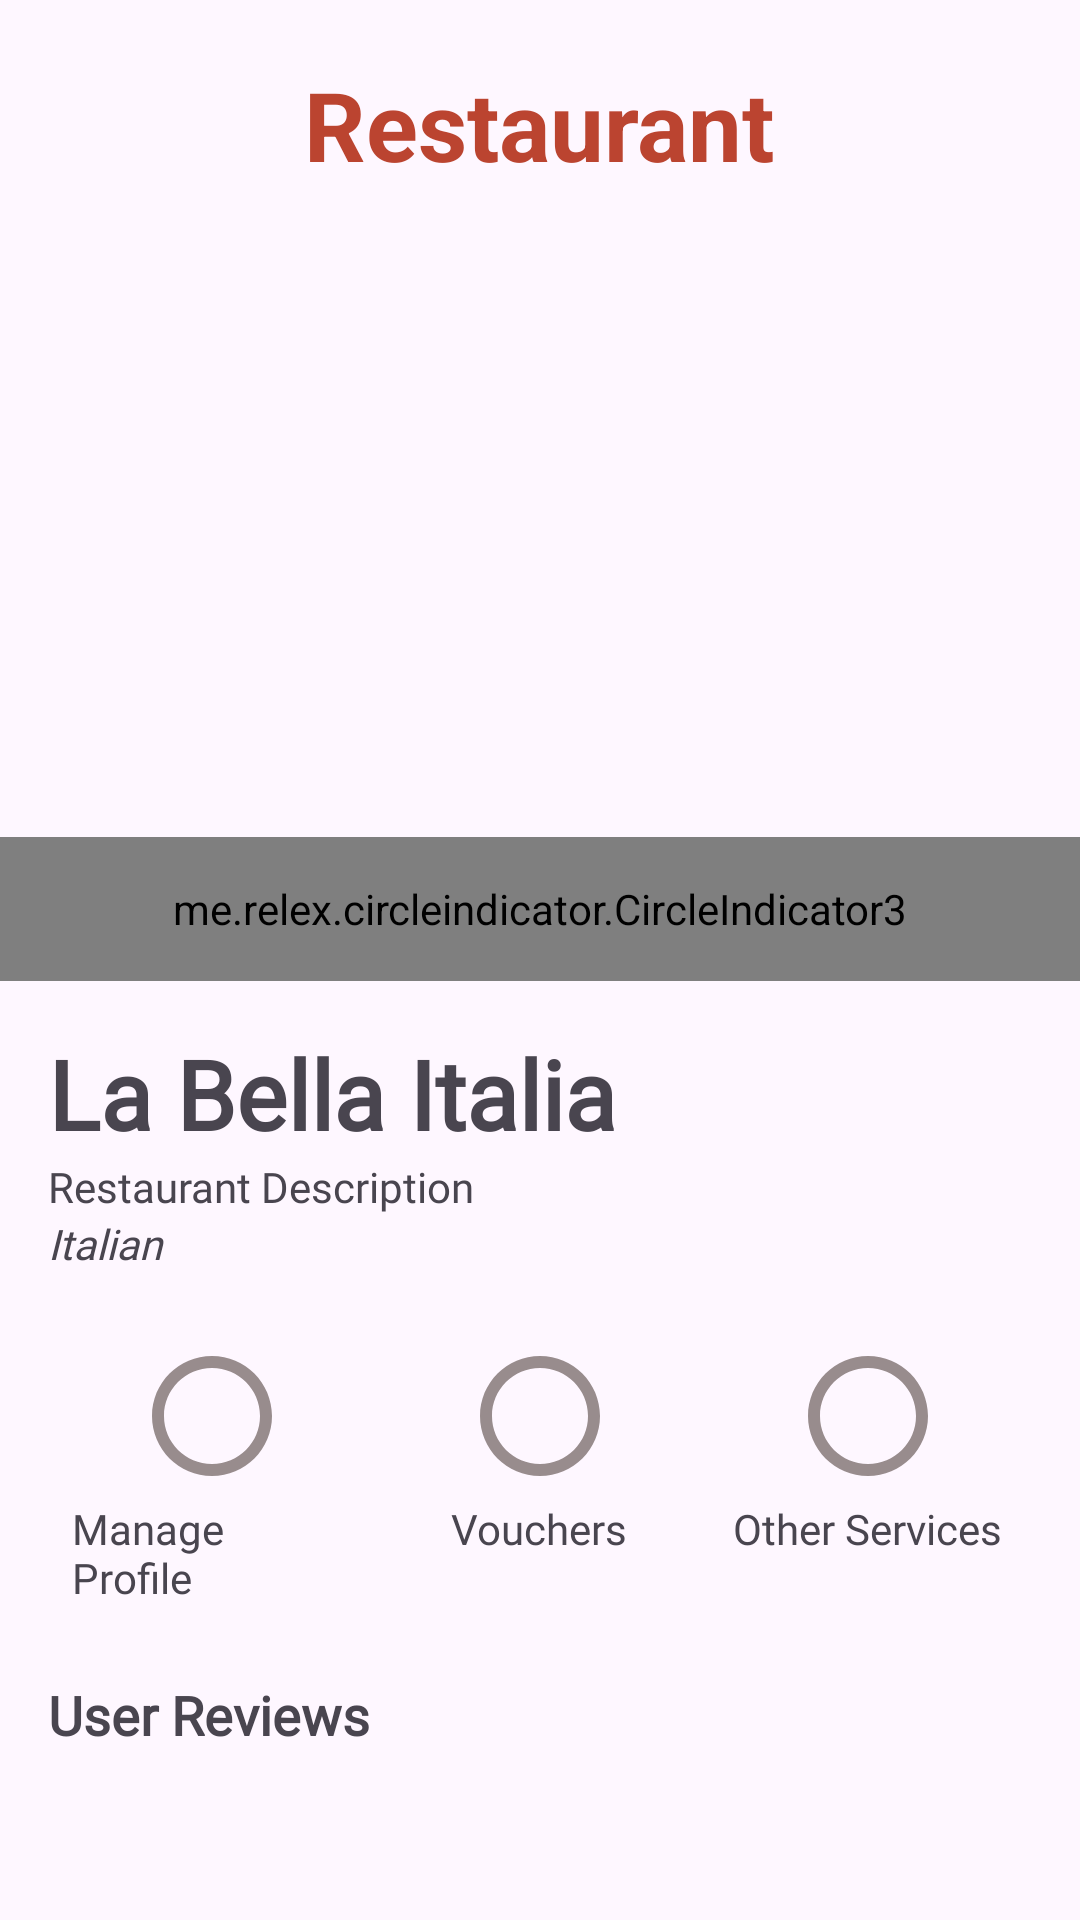

This screen was rendered from an Android layout file. Write that file and the resources it references.
<!-- AndroidManifest.xml: application theme Theme.ITISDEV_FINAL -->
<!-- res/layout/activity_restaurant_profile.xml -->
<?xml version="1.0" encoding="utf-8"?>
<androidx.coordinatorlayout.widget.CoordinatorLayout
    xmlns:android="http://schemas.android.com/apk/res/android"
    xmlns:app="http://schemas.android.com/apk/res-auto"
    android:layout_width="match_parent"
    android:layout_height="match_parent">

    <com.google.android.material.appbar.AppBarLayout
        android:id="@+id/appBarLayout"
        android:layout_width="match_parent"
        android:layout_height="wrap_content"
        android:theme="@style/ThemeOverlay.AppCompat.Dark.ActionBar">

        <com.google.android.material.appbar.CollapsingToolbarLayout
            android:layout_width="match_parent"
            android:layout_height="wrap_content"
            app:contentScrim="?attr/colorPrimary"
            app:layout_scrollFlags="scroll|exitUntilCollapsed">

            
            <LinearLayout
                android:layout_width="match_parent"
                android:layout_height="wrap_content"
                android:orientation="vertical"
                app:layout_collapseMode="parallax">

                <TextView
                    android:id="@+id/page_header"
                    android:layout_width="wrap_content"
                    android:layout_height="wrap_content"
                    android:layout_gravity="center"
                    android:layout_marginTop="20dp"
                    android:text="Restaurant"
                    android:textColor="@color/red"
                    android:textSize="32sp"
                    android:textStyle="bold" />

                
                <androidx.viewpager2.widget.ViewPager2
                    android:id="@+id/imageSlider"
                    android:layout_width="match_parent"
                    android:layout_height="200dp"
                    android:layout_marginTop="16dp" />

                <me.relex.circleindicator.CircleIndicator3
                    android:id="@+id/indicator"
                    android:layout_width="match_parent"
                    android:layout_height="48dp" />
            </LinearLayout>

            <androidx.appcompat.widget.Toolbar
                android:id="@+id/toolbar"
                android:layout_width="match_parent"
                android:layout_height="?attr/actionBarSize"
                app:layout_collapseMode="pin"/>

        </com.google.android.material.appbar.CollapsingToolbarLayout>
    </com.google.android.material.appbar.AppBarLayout>

    <androidx.core.widget.NestedScrollView
        android:layout_width="match_parent"
        android:layout_height="match_parent"
        android:padding="16dp"
        app:layout_behavior="@string/appbar_scrolling_view_behavior">

        <androidx.constraintlayout.widget.ConstraintLayout
            android:layout_width="match_parent"
            android:layout_height="wrap_content">

            
            <TextView
                android:id="@+id/restaurant_name"
                android:layout_width="0dp"
                android:layout_height="wrap_content"
                android:text="La Bella Italia"
                android:fontFamily="@font/readex_pro"
                android:textSize="32sp"
                android:textStyle="bold"
                app:layout_constraintTop_toTopOf="parent"
                app:layout_constraintStart_toStartOf="parent"
                app:layout_constraintEnd_toEndOf="parent" />

            <TextView
                android:id="@+id/restaurant_description"
                android:layout_width="0dp"
                android:layout_height="wrap_content"
                android:text="Restaurant Description"
                android:fontFamily="@font/readex_pro"
                android:textSize="14sp"
                app:layout_constraintTop_toBottomOf="@id/restaurant_name"
                app:layout_constraintStart_toStartOf="parent"
                app:layout_constraintEnd_toEndOf="parent" />

            <TextView
                android:id="@+id/restaurant_cuisine"
                android:layout_width="0dp"
                android:layout_height="wrap_content"
                android:text="Italian"
                android:fontFamily="@font/readex_pro"
                android:textSize="14sp"
                android:textStyle="italic"
                app:layout_constraintTop_toBottomOf="@id/restaurant_description"
                app:layout_constraintStart_toStartOf="parent"
                app:layout_constraintEnd_toEndOf="parent" />

            
            <LinearLayout
                android:id="@+id/actions_container"
                android:layout_width="0dp"
                android:layout_height="wrap_content"
                android:orientation="horizontal"
                android:layout_marginTop="16dp"
                app:layout_constraintTop_toBottomOf="@id/restaurant_cuisine"
                app:layout_constraintStart_toStartOf="parent"
                app:layout_constraintEnd_toEndOf="parent">

                
                <LinearLayout
                    android:id="@+id/manageProfileContainer"
                    android:layout_width="0dp"
                    android:layout_height="wrap_content"
                    android:layout_weight="1"
                    android:orientation="vertical"
                    android:gravity="center"
                    android:padding="8dp">

                    <ImageView
                        android:id="@+id/manageProfileImg"
                        android:layout_width="48dp"
                        android:layout_height="48dp"
                        android:src="@drawable/outline_circle_24"/>

                    <TextView
                        android:layout_width="wrap_content"
                        android:layout_height="wrap_content"
                        android:text="Manage Profile"
                        android:fontFamily="@font/readex_pro"
                        android:textSize="14sp"
                        android:layout_marginTop="4dp" />
                </LinearLayout>

                
                <LinearLayout
                    android:layout_width="0dp"
                    android:layout_height="wrap_content"
                    android:layout_weight="1"
                    android:orientation="vertical"
                    android:gravity="center"
                    android:padding="8dp">

                    <ImageView
                        android:id="@+id/voucherImg"
                        android:layout_width="48dp"
                        android:layout_height="48dp"
                        android:src="@drawable/outline_circle_24"/>

                    <TextView
                        android:layout_width="wrap_content"
                        android:layout_height="wrap_content"
                        android:text="Vouchers"
                        android:fontFamily="@font/readex_pro"
                        android:textSize="14sp"
                        android:layout_marginTop="4dp" />
                </LinearLayout>

                
                <LinearLayout
                    android:layout_width="0dp"
                    android:layout_height="wrap_content"
                    android:layout_weight="1"
                    android:orientation="vertical"
                    android:gravity="center"
                    android:padding="8dp">

                    <ImageView
                        android:id="@+id/otherServicesImg"
                        android:layout_width="48dp"
                        android:layout_height="48dp"
                        android:src="@drawable/outline_circle_24"/>

                    <TextView
                        android:layout_width="wrap_content"
                        android:layout_height="wrap_content"
                        android:layout_marginTop="4dp"
                        android:fontFamily="@font/readex_pro"
                        android:text="Other Services"
                        android:textSize="14sp" />
                </LinearLayout>
            </LinearLayout>

            
            <TextView
                android:id="@+id/reviews_header"
                android:layout_width="wrap_content"
                android:layout_height="wrap_content"
                android:text="User Reviews"
                android:fontFamily="@font/readex_pro"
                android:textSize="18sp"
                android:textStyle="bold"
                app:layout_constraintTop_toBottomOf="@id/actions_container"
                app:layout_constraintStart_toStartOf="parent"
                android:layout_marginTop="16dp" />

            <TextView
                android:id="@+id/see_all_reviews"
                android:layout_width="wrap_content"
                android:layout_height="wrap_content"
                android:text=""
                android:textSize="14sp"
                android:textColor="#007AFF"
                app:layout_constraintTop_toTopOf="@id/reviews_header"
                app:layout_constraintEnd_toEndOf="parent" />

            
            <androidx.recyclerview.widget.RecyclerView
                android:id="@+id/reviews_recycler_view"
                android:layout_width="0dp"
                android:layout_height="wrap_content"
                app:layout_constraintTop_toBottomOf="@id/reviews_header"
                app:layout_constraintStart_toStartOf="parent"
                app:layout_constraintEnd_toEndOf="parent"
                android:layout_marginTop="8dp" />

        </androidx.constraintlayout.widget.ConstraintLayout>
    </androidx.core.widget.NestedScrollView>

</androidx.coordinatorlayout.widget.CoordinatorLayout>
<!-- resources referenced by this layout -->
<resources>
  <color name="red">#BB4430</color>
  <!-- drawable outline_circle_24 (drawable) -->
  <vector android:height="24dp" android:tint="#988C8D"
      android:viewportHeight="24" android:viewportWidth="24"
      android:width="24dp" xmlns:android="http://schemas.android.com/apk/res/android">
      <path android:fillColor="@android:color/white" android:pathData="M12,2C6.47,2 2,6.47 2,12c0,5.53 4.47,10 10,10s10,-4.47 10,-10C22,6.47 17.53,2 12,2zM12,20c-4.42,0 -8,-3.58 -8,-8c0,-4.42 3.58,-8 8,-8s8,3.58 8,8C20,16.42 16.42,20 12,20z"/>
  </vector>
  <style name="Theme.ITISDEV_FINAL" parent="Base.Theme.ITISDEV_FINAL" />
  <style name="Base.Theme.ITISDEV_FINAL" parent="Theme.Material3.DayNight.NoActionBar">
          
          
      </style>
</resources>
